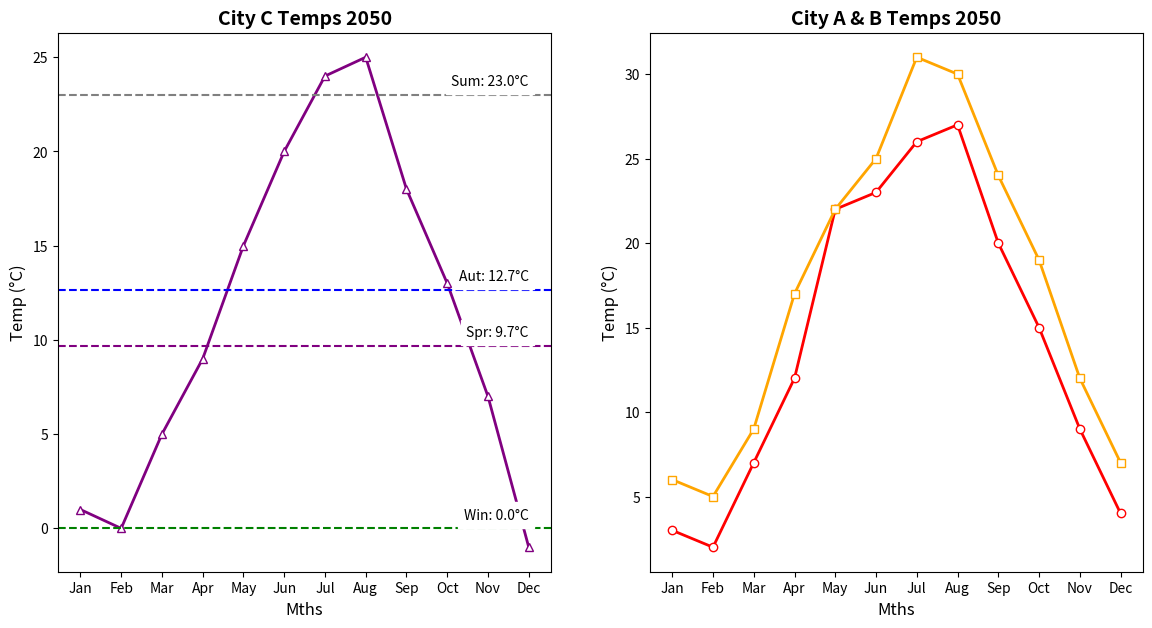

Source code (Python):
import matplotlib.pyplot as plt
import numpy as np

months = ['Jan', 'Feb', 'Mar', 'Apr', 'May', 'Jun', 'Jul', 'Aug', 'Sep', 'Oct', 'Nov', 'Dec']

city_a_temps = [3, 2, 7, 12, 22, 23, 26, 27, 20, 15, 9, 4]
city_b_temps = [6, 5, 9, 17, 22, 25, 31, 30, 24, 19, 12, 7]
city_c_temps = [1, 0, 5, 9, 15, 20, 24, 25, 18, 13, 7, -1]

fig, axs = plt.subplots(1, 2, figsize=(14, 7))

axs[0].plot(months, city_c_temps, '-^', color='purple', linewidth=2, markerfacecolor='white')

winter_mean = np.mean(city_c_temps[0:2] + city_c_temps[11:])
spring_mean = np.mean(city_c_temps[2:5])
summer_mean = np.mean(city_c_temps[5:8])
autumn_mean = np.mean(city_c_temps[8:11])

axs[0].axhline(y=winter_mean, color='green', linestyle='--')
axs[0].axhline(y=spring_mean, color='purple', linestyle='--')
axs[0].axhline(y=summer_mean, color='gray', linestyle='--')
axs[0].axhline(y=autumn_mean, color='blue', linestyle='--')
axs[0].set_title('City C Temps 2050', fontsize=14, fontweight='bold')
axs[0].set_xlabel('Mths', fontsize=12)
axs[0].set_ylabel('Temp (°C)', fontsize=12)
axs[0].set_xticks(np.arange(len(months)))
axs[0].set_xticklabels(months)

season_annot = [('Win', winter_mean), ('Spr', spring_mean), ('Sum', summer_mean), ('Aut', autumn_mean)]
for season, mean_temp in season_annot:
    axs[0].text(len(months)-1, mean_temp + 0.5, f'{season}: {mean_temp:.1f}°C', 
                fontsize=10, color='black', ha='right', backgroundcolor='white')

axs[1].plot(months, city_a_temps, '-o', color='red', linewidth=2, markerfacecolor='white')
axs[1].plot(months, city_b_temps, '-s', color='orange', linewidth=2, markerfacecolor='white')
axs[1].set_title('City A & B Temps 2050', fontsize=14, fontweight='bold')
axs[1].set_xlabel('Mths', fontsize=12)
axs[1].set_ylabel('Temp (°C)', fontsize=12)
axs[1].set_xticks(np.arange(len(months)))
axs[1].set_xticklabels(months)

plt.show()
